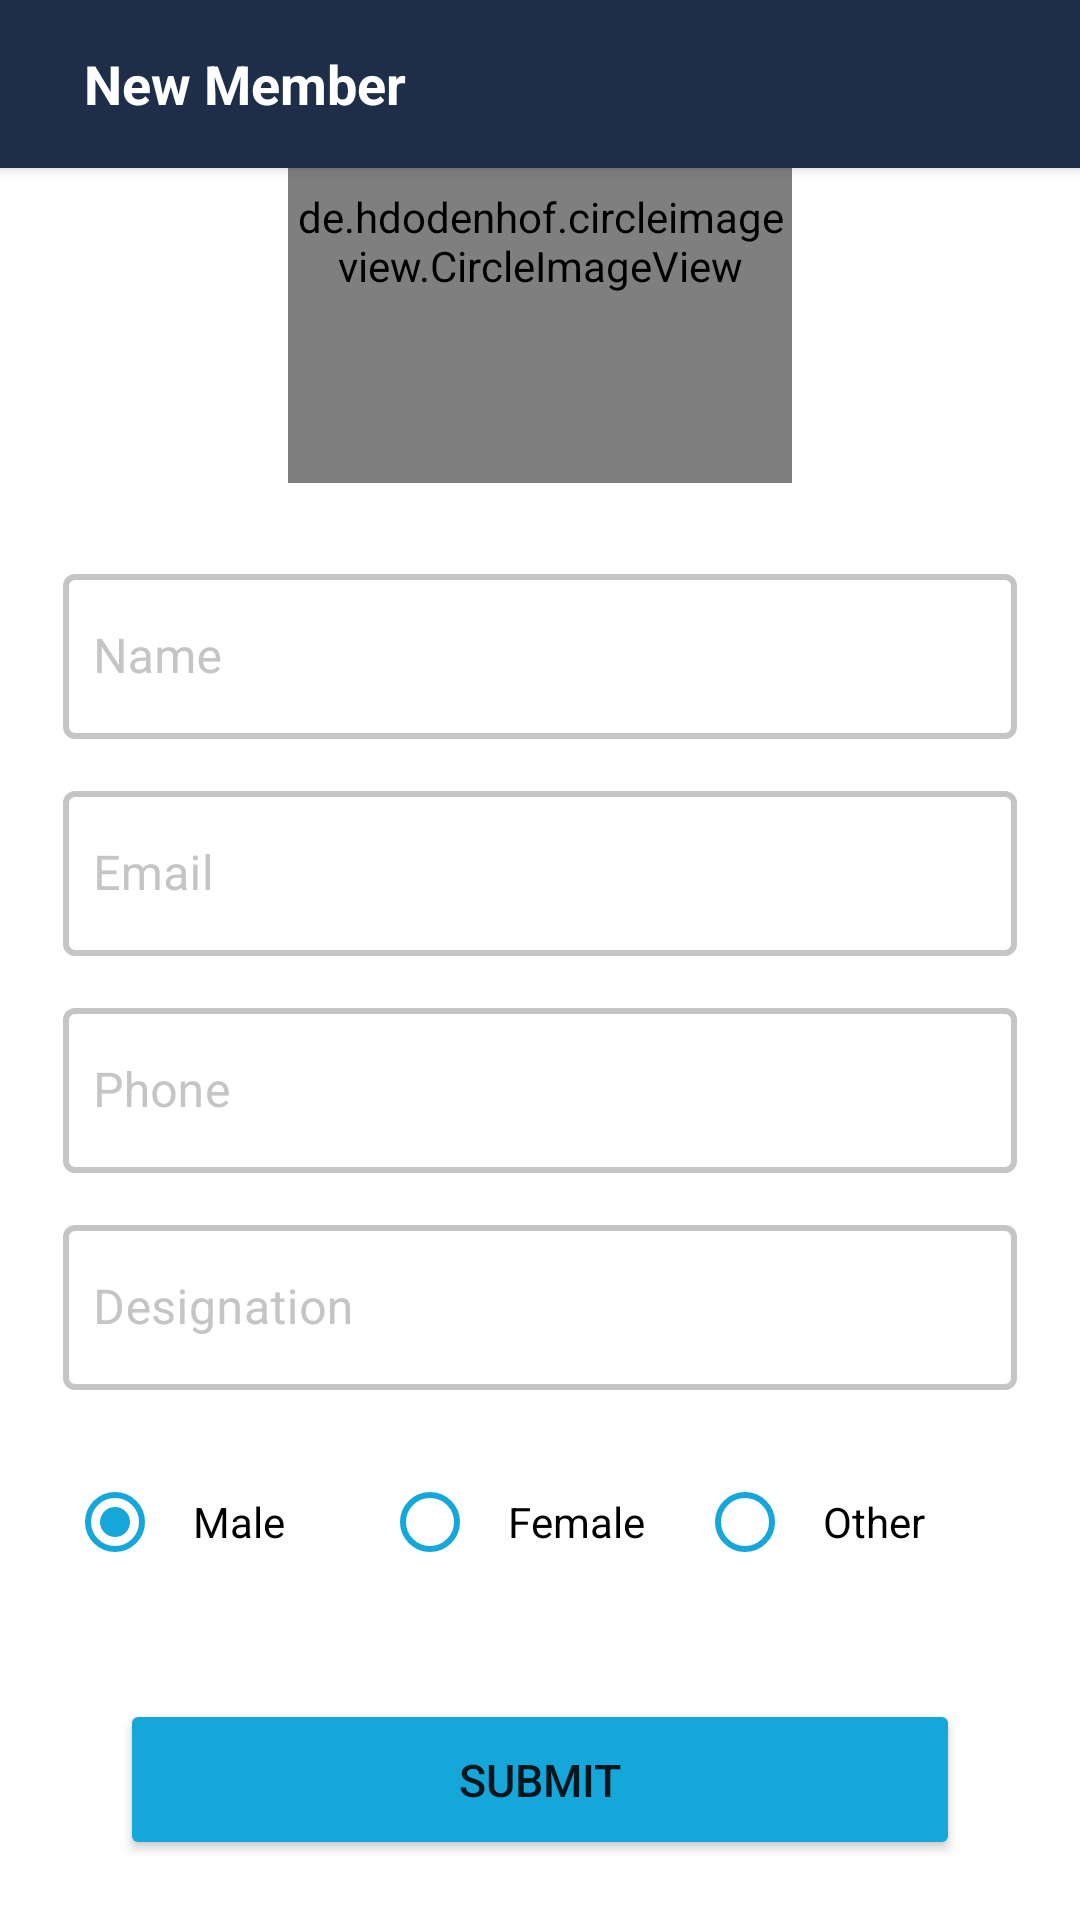

Produce the Android XML layout that renders to this screen, including the resource entries it uses.
<!-- AndroidManifest.xml: application theme AppTheme -->
<!-- res/layout/activity_new_staff_member.xml -->
<?xml version="1.0" encoding="utf-8"?>
<FrameLayout xmlns:android="http://schemas.android.com/apk/res/android"
    xmlns:tools="http://schemas.android.com/tools"
    android:layout_width="match_parent"
    android:layout_height="match_parent"
    android:background="#FFF"
    xmlns:app="http://schemas.android.com/apk/res-auto"
    tools:context=".presentation.admin.ManageStaff.ProfileActivity">

    <androidx.appcompat.widget.Toolbar
        android:id="@+id/toolbar"
        android:layout_width="match_parent"
        android:layout_height="wrap_content"
        android:background="@color/dark_blue"
        android:elevation="3dp"
        android:minHeight="?attr/actionBarSize"
        app:titleTextColor="@color/white"
        app:titleMarginStart="@android:dimen/app_icon_size"
        android:theme="?attr/actionBarTheme" >
        <ImageView
            android:id="@+id/iv_back_button"
            android:layout_width="wrap_content"
            android:layout_height="50dp"
            android:paddingLeft="7dp"
            android:paddingRight="5dp"
            android:src="@drawable/ic_baseline_arrow_back_ios_24" />

        <TextView
            android:id="@+id/textViewToolbar"
            android:layout_width="wrap_content"
            android:layout_height="50dp"
            android:textColor="@color/white"

            android:gravity="center"
            android:text="New Member"
            android:textSize="18sp"
            android:textStyle="bold" />

      </androidx.appcompat.widget.Toolbar>

    <LinearLayout
        android:layout_width="match_parent"
        android:gravity="center"
        android:layout_height="match_parent"
        android:orientation="vertical">

        <de.hdodenhof.circleimageview.CircleImageView
            android:id="@+id/uploadDP"
            android:layout_width="168dp"
            android:layout_height="161dp"
            android:src="@drawable/memberdp"
            app:civ_border_color="@color/light_blue"
            app:civ_border_width="2dp"
            app:layout_constraintBottom_toBottomOf="parent"
            app:layout_constraintEnd_toEndOf="parent"
            app:layout_constraintHorizontal_bias="0.497"
            app:layout_constraintStart_toStartOf="parent"
            app:layout_constraintTop_toTopOf="parent"
            app:layout_constraintVertical_bias="0.322" />

        <com.google.android.material.textfield.TextInputLayout
            android:layout_width="wrap_content"
            android:layout_height="wrap_content"
            android:layout_marginTop="25dp"

            style="@style/LoginTextInputLayoutStyle">

            <com.google.android.material.textfield.TextInputEditText
                android:id="@+id/member_name"
                android:layout_width="318dp"
                android:layout_height="55dp"
                android:hint="Name"
                android:inputType="textPersonName"
                android:paddingLeft="10dp"
                android:textColor="@color/black"
                android:textColorHint="@color/black"/>

        </com.google.android.material.textfield.TextInputLayout>

        <com.google.android.material.textfield.TextInputLayout
            android:layout_width="wrap_content"
            android:layout_marginTop="12dp"
            android:layout_height="wrap_content"
            style="@style/LoginTextInputLayoutStyle">

            <com.google.android.material.textfield.TextInputEditText
                android:id="@+id/member_email"
                android:layout_width="318dp"
                android:layout_height="55dp"
                android:hint="Email"
                android:inputType="textEmailAddress"
                android:paddingLeft="10dp"
                android:textColor="@color/black"
                android:textColorHint="@color/black" />
        </com.google.android.material.textfield.TextInputLayout>

        <com.google.android.material.textfield.TextInputLayout
            android:layout_width="wrap_content"
            android:layout_marginTop="12dp"
            android:layout_height="wrap_content"
            style="@style/LoginTextInputLayoutStyle">
            <com.google.android.material.textfield.TextInputEditText
                android:id="@+id/member_phoneNum"
                android:layout_width="318dp"
                android:layout_height="55dp"
                android:hint="Phone"
                android:inputType="phone"
                android:paddingLeft="10dp"
                android:textColor="@color/black"
                android:textColorHint="@color/black" />
        </com.google.android.material.textfield.TextInputLayout>

        <com.google.android.material.textfield.TextInputLayout
            android:layout_width="wrap_content"
            android:layout_height="wrap_content"
            android:layout_marginTop="12dp"
            style="@style/LoginTextInputLayoutStyle">

            <com.google.android.material.textfield.TextInputEditText
                android:id="@+id/member_designation"
                android:layout_width="318dp"
                android:layout_height="55dp"
                android:hint="Designation"
                android:inputType="textShortMessage"
                android:paddingLeft="10dp"
                android:textColor="@color/black"
                android:textColorHint="@color/black" />
        </com.google.android.material.textfield.TextInputLayout>

        <RadioGroup
            android:id="@+id/radioGroup"
            android:layout_width="wrap_content"
            android:layout_height="wrap_content"
            android:layout_margin="20dp"
            android:checkedButton="@+id/radio_button_1"
            android:orientation="horizontal">

            <RadioButton
                android:id="@+id/radio_button_1"
                android:layout_width="105dp"
                android:padding="10dp"
                android:buttonTint="@color/light_blue"
                android:textColor="@color/black"
                android:layout_height="match_parent"
                android:text="Male" />

            <RadioButton
                android:id="@+id/radio_button_2"
                android:layout_width="105dp"
                android:padding="10dp"
                android:buttonTint="@color/light_blue"
                android:textColor="@color/black"
                android:layout_height="match_parent"
                android:text="Female" />

            <RadioButton
                android:id="@+id/radio_button_3"
                android:layout_width="105dp"
                android:padding="10dp"
                android:buttonTint="@color/light_blue"
                android:textColor="@color/black"
                android:layout_height="match_parent"
                android:text="Other" />
        </RadioGroup>

        <Button
            android:id="@+id/btn_submit"
            android:layout_width="match_parent"
            android:layout_height="wrap_content"
            android:layout_marginHorizontal="40dp"
            android:layout_marginTop="15dp"
            android:layout_marginBottom="20dp"
            android:height="60dp"
            android:padding="10dp"
            android:text="SUBMIT"
            android:textSize="15sp"
            app:backgroundTint="@color/light_blue" />

    </LinearLayout>
</FrameLayout>
<!-- resources referenced by this layout -->
<resources>
  <color name="black">#FF000000</color>
  <color name="dark_blue">#1E2E49</color>
  <color name="light_blue">#16A7DA</color>
  <color name="white">#FFFFFFFF</color>
  <!-- drawable memberdp: png bitmap (drawable, 1922 bytes) -->
  <style name="LoginTextInputLayoutStyle" parent="Widget.MaterialComponents.TextInputLayout.OutlinedBox">
          <item name="boxStrokeColor">@color/text_input_box_stroke</item>
          <item name="boxStrokeWidth">2dp</item>
          <item name="android:textColorHint">@color/text_input_stroke</item>
          <item name="hintTextColor">@color/text_input_stroke</item>
      </style>
  <style name="AppTheme" parent="Theme.MaterialComponents.Light.NoActionBar">
          
          <item name="colorPrimary">@color/dark_blue</item>
          <item name="colorPrimaryVariant">@color/dark_blue</item>
          <item name="colorAccent">@color/light_blue</item>
          <item name="colorOnPrimary">@color/white</item>
  
          
          <item name="colorSecondary">@color/light_blue</item>
          <item name="colorSecondaryVariant">@color/light_blue</item>
          <item name="colorOnSecondary">@color/white</item>
  
          
          <item name="android:statusBarColor" tools:targetApi="l">@color/light_blue</item>
  
          
          <item name="materialCalendarStyle">@style/Widget.MaterialComponents.MaterialCalendar</item>
          <item name="materialCalendarFullscreenTheme">
              @style/ThemeOverlay.MaterialComponents.MaterialCalendar.Fullscreen
          </item>
          <item name="materialCalendarTheme">@style/ThemeOverlay.MaterialComponents.MaterialCalendar
          </item>
      </style>
</resources>
